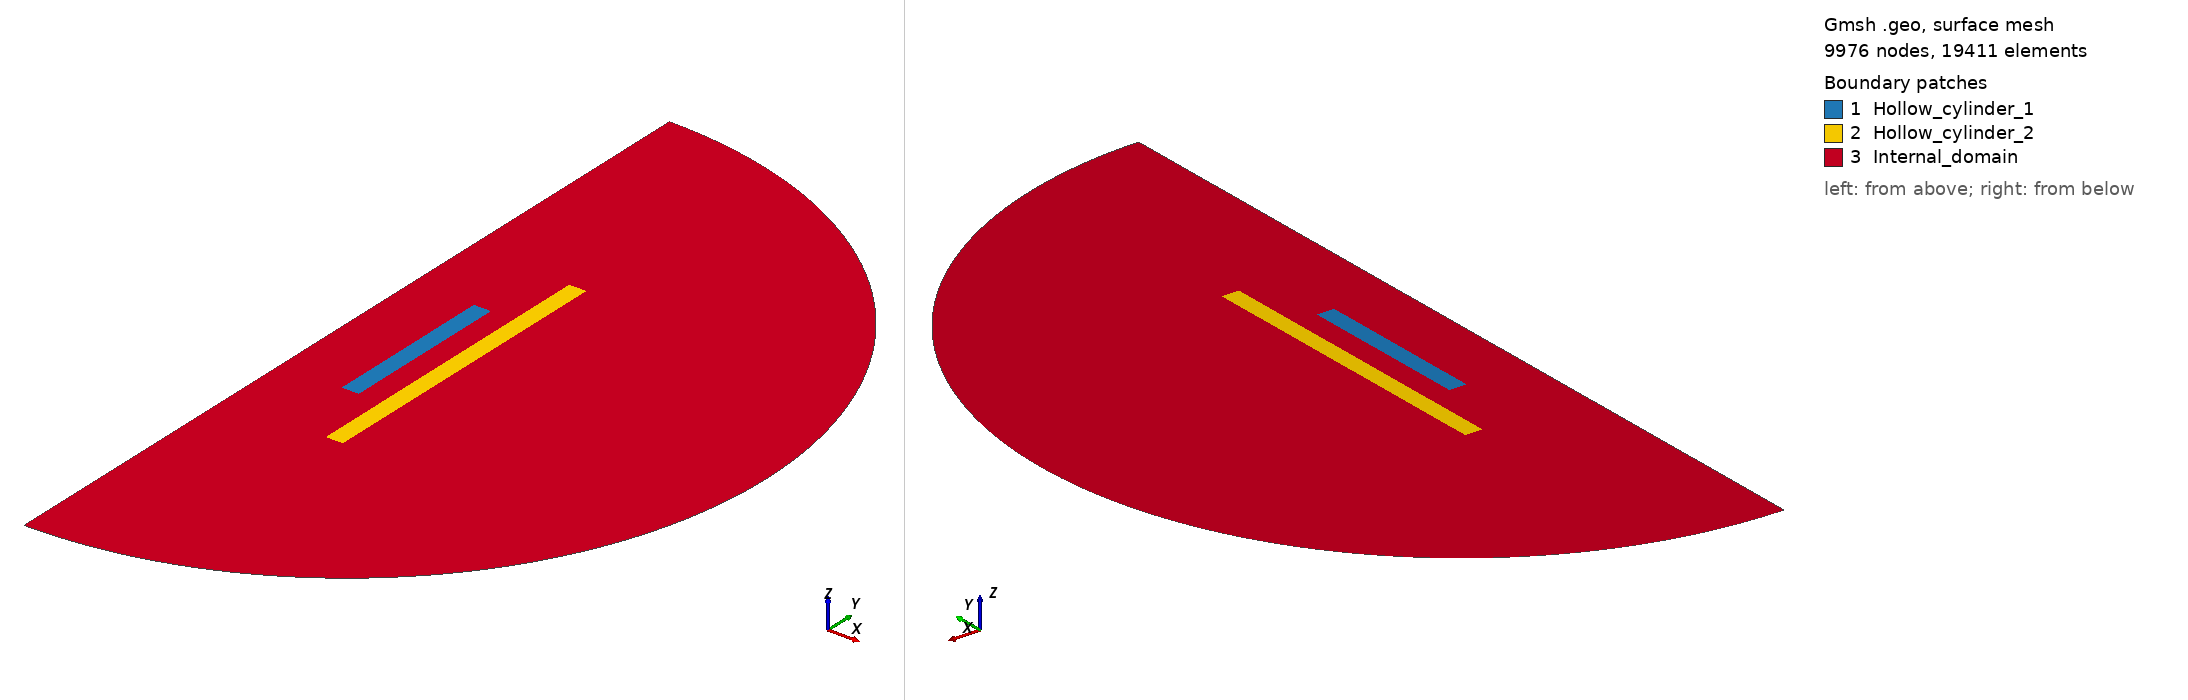

Gmsh geometry script, surface-meshed: 9976 nodes, 19411 surface elements. Boundary patches (legend numbers): 1 Hollow_cylinder_1, 2 Hollow_cylinder_2, 3 Internal_domain. Left view from above one corner, right view from below the opposite corner. Legend entries are the model's physical surfaces. The drawing asked Gmsh for element sizes between 1% and 20% of the model's largest extent; the script's own settings can give other sizes.

=== generic_hollow_cylinders_2D_R1_int.geo (drawn) ===
SetFactory("OpenCASCADE");

// Setting variables
// First cylinder (the one that can move)
R_int_1 = 0.0154; // internal radius of the first cylinder
R_ext_1 = 0.0197; // external radius of the first cylinder
h_1 = 0.04337; // height of the first cylinder
R_int_2 = 0.0304; // internal radius of the second cylinder
R_ext_2 = 0.0346975; // external radius of the second cylinder
h_2 = 0.07983; // height of the second cylinder
Z_2 = -1e-05; // vertical displacement of the second cylinder
R_2 = 0.005; // radial displacement of the second cylinder
R_Omega = 0.10577568210604932; // radius of the internal domain
Ngamma = 332; // number of nodes on the domain boundary
minSize = 0.0005; // size of the elements inside the spheres
maxSize = 0.001; // size of the elements far from the spheres
d = 4.001; // distance between the centres of the spheres

// First cylinder
Point(1) = {R_int_1, -h_1/2, 0};
Point(2) = {R_ext_1, -h_1/2, 0};
Point(3) = {R_ext_1, h_1/2, 0};
Point(4) = {R_int_1, h_1/2, 0};

Line(1) = {1, 2};
Line(2) = {2, 3};
Line(3) = {3, 4};
Line(4) = {4, 1};

Curve Loop(1) = {1, 2, 3, 4};
Plane Surface(1) = {1};

Physical Surface("Hollow_cylinder_1", 300) = {1};


// Second cylinder
Point(5) = {R_int_2-R_2, -h_2/2 - Z_2, 0};
Point(6) = {R_ext_2-R_2, -h_2/2 - Z_2, 0};
Point(7) = {R_ext_2-R_2, h_2/2 - Z_2, 0};
Point(8) = {R_int_2-R_2, h_2/2 - Z_2, 0};

Line(5) = {5, 6};
Line(6) = {6, 7};
Line(7) = {7, 8};
Line(8) = {8, 5};

Curve Loop(2) = {5, 6, 7, 8};
Plane Surface(2) = {2};

Physical Surface("Hollow_cylinder_2", 301) = {2};


// Domain sphere
Point(9) = {0, 0, 0};
Point(10) = {0, -R_Omega, 0};
Point(11) = {0, R_Omega, 0};

Circle(9) = {11, 9, 10};
Line(10) = {11, 9};
Line(11) = {9, 10};

Curve Loop(3) = {-9, 10, 11};
Plane Surface(3) = {3};

BooleanDifference{Surface{3}; Delete;}{Surface{1, 2};}

Physical Surface("Internal_domain", 302) = {3};
Physical Curve("Internal_boundary", 200) = {9};


// Mesh size
Transfinite Curve{9} = Ngamma Using Progression 1;


Field[1] = Distance;
Field[1].CurvesList = {1, 2, 3, 4};

Field[2] = Threshold;
Field[2].InField = 1;
Field[2].DistMin = 0;
Field[2].DistMax = 6 * (R_ext_1 - R_int_1);
Field[2].SizeMin = minSize;
Field[2].SizeMax = maxSize / 2;
Field[2].StopAtDistMax = 1;

Field[3] = Threshold;
Field[3].InField = 1;
Field[3].DistMin = 6 * (R_ext_1 - R_int_1);
Field[3].DistMax = R_Omega;
Field[3].SizeMin = maxSize / 2;
Field[3].SizeMax = maxSize;
Field[3].StopAtDistMax = 0;

Field[4] = Distance;
Field[4].CurvesList = {5, 6, 7, 8};

Field[5] = Threshold;
Field[5].InField = 4;
Field[5].DistMin = 0;
Field[5].DistMax = 6 * (R_ext_2 - R_int_2);
Field[5].SizeMin = minSize;
Field[5].SizeMax = maxSize / 2;
Field[5].StopAtDistMax = 1;

Field[6] = Threshold;
Field[6].InField = 4;
Field[6].DistMin = 6 * (R_ext_2 - R_int_2);
Field[6].DistMax = R_Omega;
Field[6].SizeMin = maxSize / 2;
Field[6].SizeMax = maxSize;
Field[6].StopAtDistMax = 0;

Field[7] = Constant;
Field[7].SurfacesList = {3};
Field[7].VIn = maxSize;

Field[8] = Min;
Field[8].FieldsList = {2, 3, 5, 6};


Background Field = 8;
